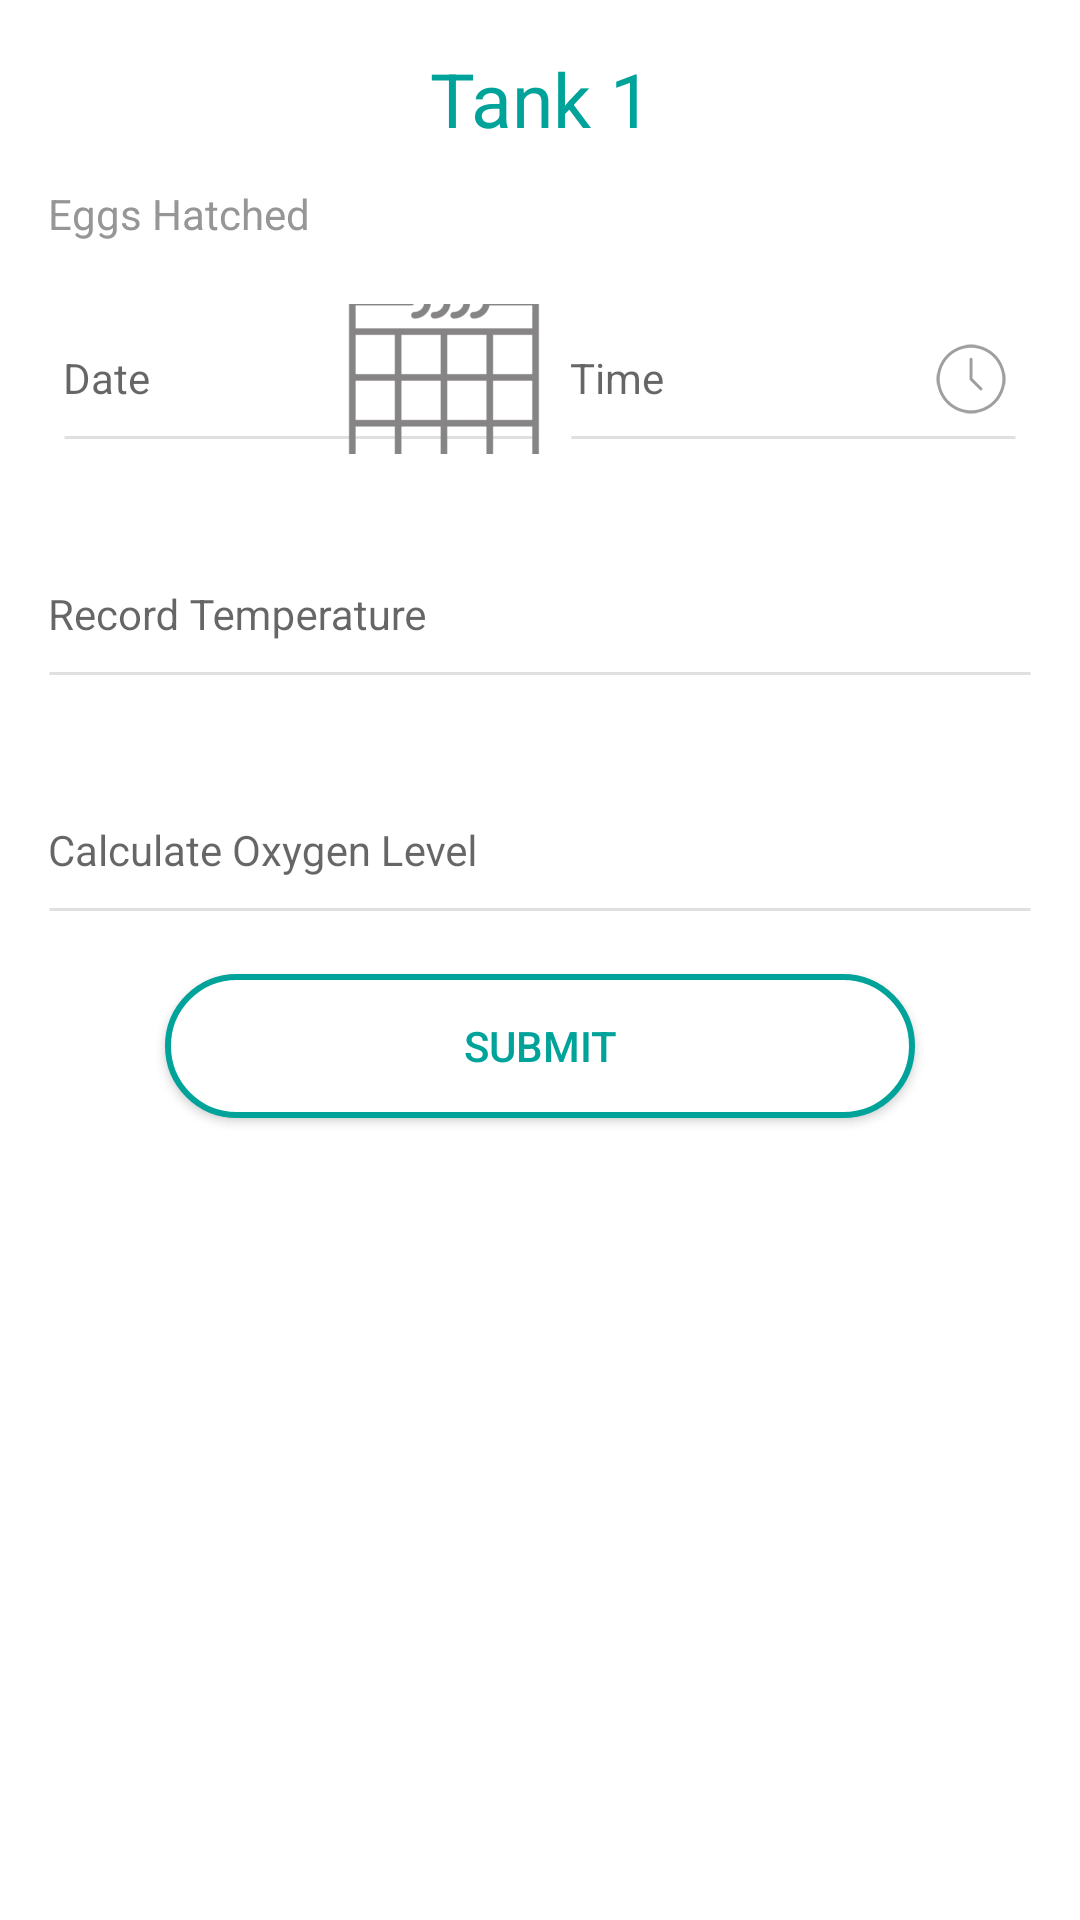

Reconstruct the res/layout file that produces this screen, plus the resources it refers to.
<!-- AndroidManifest.xml: application theme AppTheme -->
<!-- res/layout/hatchery_manager_tank_insp.xml -->
<?xml version="1.0" encoding="utf-8"?>
<LinearLayout xmlns:android="http://schemas.android.com/apk/res/android"
    xmlns:app="http://schemas.android.com/apk/res-auto"
    android:layout_width="match_parent"
    android:layout_height="match_parent"
    android:background="@color/white"
    android:orientation="vertical"
    android:padding="16dp"
    android:focusable="true" android:focusableInTouchMode="true">

    <TextView
        android:id="@+id/txtTankName"
        android:layout_width="match_parent"
        android:layout_height="wrap_content"
        android:text="Tank 1"
        android:textAlignment="center"
        android:textColor="@color/colorPrimaryDark"
        android:textSize="25sp" />

    <TextView
        android:id="@+id/textView10"
        android:layout_width="match_parent"
        android:layout_height="wrap_content"
        android:layout_marginTop="12dp"
        android:text="Eggs Hatched"
        android:textColor="@color/low_focus_text" />

    <LinearLayout
        android:layout_width="match_parent"
        android:layout_height="wrap_content"
        android:layout_marginLeft="5dp"
        android:layout_marginRight="5dp"
        android:layout_marginTop="8dp"
        android:background="@color/white"
        android:orientation="horizontal"
        android:weightSum="1">

        <android.support.design.widget.TextInputLayout
            android:id="@+id/input_rcpt_date"
            android:layout_width="match_parent"
            android:layout_height="wrap_content"
            android:layout_weight="0.5"
            android:theme="@style/EditTextInputLabelForm"
            app:hintTextAppearance="@style/MyHintText">

            <EditText
                android:id="@+id/edtRcptDate"
                style="@style/EditTextInputStyle"
                android:drawableRight="@drawable/date"
                android:focusable="false"
                android:hint="Date"
                android:singleLine="true" />

        </android.support.design.widget.TextInputLayout>

        <android.support.design.widget.TextInputLayout
            android:id="@+id/input_rcpt_time"
            android:layout_width="match_parent"
            android:layout_height="wrap_content"
            android:layout_marginLeft="10dp"
            android:layout_weight="0.5"
            android:theme="@style/EditTextInputLabelForm"
            app:hintTextAppearance="@style/MyHintText">

            <EditText
                android:id="@+id/edtRcptTime"
                style="@style/EditTextInputStyle"
                android:drawableRight="@drawable/clock_icon"
                android:focusable="false"
                android:hint="Time"
                android:singleLine="true" />

        </android.support.design.widget.TextInputLayout>

    </LinearLayout>

    <android.support.design.widget.TextInputLayout
        android:layout_width="match_parent"
        android:layout_height="wrap_content"
        android:layout_marginTop="@dimen/activity_vertical_margin"
        android:theme="@style/EditTextInputLabelForm"
        app:hintTextAppearance="@style/MyHintText">

        <EditText
            android:id="@+id/iedt_Temp"
            style="@style/EditTextInputStyle"
            android:hint="Record Temperature"
            android:numeric="integer" />
    </android.support.design.widget.TextInputLayout>

    <android.support.design.widget.TextInputLayout
        android:layout_width="match_parent"
        android:layout_height="wrap_content"
        android:layout_marginTop="@dimen/activity_vertical_margin"
        android:theme="@style/EditTextInputLabelForm"
        app:hintTextAppearance="@style/MyHintText">

        <EditText
            android:id="@+id/iedt_Oxygen_Per"
            style="@style/EditTextInputStyle"
            android:hint="Calculate Oxygen Level" />
    </android.support.design.widget.TextInputLayout>

    <Button
        android:id="@+id/btnScan"
        android:layout_width="250dp"
        android:layout_height="wrap_content"
        android:layout_gravity="center"
        android:layout_margin="16dp"
        android:background="@drawable/btn_scan_bg"
        android:gravity="center"
        android:text="Submit"
        android:textColor="@color/colorPrimaryDark" />

</LinearLayout>
<!-- resources referenced by this layout -->
<resources>
  <color name="colorPrimaryDark">#00A39A</color>
  <item name="low_focus_text" type="color">#969696</item>
  <color name="white">#ffffff</color>
  <dimen name="activity_vertical_margin">16dp</dimen>
  <!-- drawable btn_scan_bg (drawable) -->
  <shape xmlns:android="http://schemas.android.com/apk/res/android"
      android:shape="rectangle">
      <stroke android:color="@color/colorPrimaryDark" android:width="2dp"></stroke>
      <corners android:radius="25dp"></corners>
  <solid android:color="@color/white"></solid>
  </shape>
  <!-- drawable clock_icon: png bitmap (drawable-hdpi, 15355 bytes) -->
  <!-- drawable date: png bitmap (drawable-hdpi, 2053 bytes) -->
  <style name="EditTextInputLabelForm" parent="Widget.Design.TextInputLayout">
          <item name="android:textSize">@dimen/primary_text_size</item>
          <item name="hintTextAppearance">@style/MyHintText</item>
          <item name="errorTextAppearance">@style/AppTheme.TextErrorAppearance</item>
          <item name="counterTextAppearance">@style/AppTheme.TextFloatLabelAppearance</item>
          <item name="counterOverflowTextAppearance">@style/TextAppearance.Design.Counter.Overflow
          </item>
          <item name="colorControlNormal">@color/calenderTextColor</item>
          <item name="colorControlActivated">@color/calenderTextColor</item>
          <item name="colorControlHighlight">@color/calenderTextColor</item>
      </style>
  <style name="EditTextInputStyle">
          <item name="android:textSize">@dimen/secondary_text_size</item>
          <item name="android:layout_width">match_parent</item>
          <item name="android:layout_height">50dp</item>
          <item name="android:textColor">@color/colorPrimaryDark</item>
          <item name="android:background">@drawable/edit_text_bg_floating</item>
      </style>
  <style name="MyHintText" parent="TextAppearance.AppCompat.Small">
          <item name="android:textColor">@color/low_focus_text</item>
          <item name="android:textSize">@dimen/secondary_text_size</item>
      </style>
  <style name="AppTheme" parent="Theme.AppCompat.Light.DarkActionBar">
          
          <item name="colorPrimary">@color/colorPrimary</item>
          <item name="colorPrimaryDark">@color/colorPrimaryDark</item>
          <item name="colorAccent">@color/colorPrimaryDark</item>
      </style>
  <dimen name="primary_text_size">16sp</dimen>
  <style name="AppTheme.TextErrorAppearance" parent="TextAppearance.Design.Error">
          
          <item name="android:textColor">@color/red_text</item>
          <item name="android:textSize">12sp</item>
      </style>
  <style name="AppTheme.TextFloatLabelAppearance" parent="TextAppearance.Design.Hint">
          <item name="android:textColor">@color/calenderTextColor</item>
      </style>
  <color name="calenderTextColor">#7C8EA7</color>
  <dimen name="secondary_text_size">14sp</dimen>
  <!-- drawable edit_text_bg_floating (drawable) -->
  <layer-list xmlns:android="http://schemas.android.com/apk/res/android">
      <item
          android:bottom="1dp"
          android:top="40dp">
          <shape android:shape="line">
              <stroke
                  android:width="1dp"
                  android:color="@color/bkg_light_gray" />
  
          </shape>
      </item>
  
  </layer-list>
  <color name="colorPrimary">#56C2B7</color>
  <color name="red_text">#ff6861</color>
  <color name="bkg_light_gray">#E0E0E0</color>
</resources>
